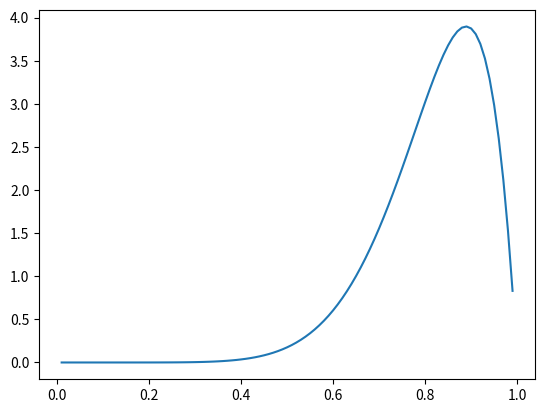

Here is the Python script that generated this plot:
from random import random
import numpy as np
import matplotlib.pyplot as plt
from numpy.core.fromnumeric import size
from scipy.stats import beta, poisson

class BaseSampler():
    def __init__(self, random_seed=None) -> None:
        self.random_seed = random_seed
        self.rv = None
        if random_seed:
            np.random.seed(random_seed)
            self.rv_state = np.random.RandomState(seed=random_seed)

    def sample(self, n=1):
        assert(n > 0)
        if n == 1:
            return self.rv.rvs(1)[0]
        else:
            return self.rv.rvs(size=n)
    
    def plot(self):
        raise NotImplementedError

class IdentitySampler(BaseSampler):

    def __init__(self, value, random_seed=None) -> None:
        super().__init__(random_seed=random_seed)
        self.value = value
    
    def sample(self, n=1):
        assert(n > 0)
        if n == 1:
            return self.value
        else:
            return np.full((n,), self.value)

class BetaSampler(BaseSampler):

    def __init__(self, a=9, b=2, random_seed=None) -> None:
        super().__init__(random_seed=random_seed)

        self.rv = beta(a, b)
        if self.random_seed is not None:
            self.rv.random_state = self.rv_state
    
    def plot(self):
        x = np.arange(0.01, 1, 0.01)
        y = self.rv.pdf(x)
        plt.plot(x,y)
        plt.show()

class PoissonSampler(BaseSampler):

    def __init__(self, mu=5., random_seed=None) -> None:
        super().__init__(random_seed=random_seed)
        self.mu = mu
        self.rv = poisson(mu)
        if self.random_seed is not None:
            self.rv.random_state = self.rv_state
    
    def plot(self):
        x = np.arange(poisson.ppf(0.01, self.mu), poisson.ppf(0.99, self.mu))
        _, ax = plt.subplots(1, 1)
        ax.plot(x, poisson.pmf(x, self.mu), 'bo', ms=8, label='poisson pmf')
        ax.vlines(x, 0, poisson.pmf(x, self.mu), colors='b', lw=5, alpha=0.5)
        plt.show()
        

if __name__ == '__main__':
    # a = Sampler(random_seed=20200430)
    # print(a.beta(10, debug=False))
    sampler = BetaSampler(random_seed=1)
    print(sampler.plot())
